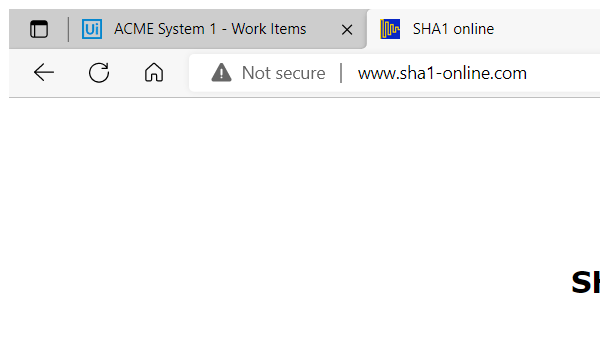
Task: Robotic Enterprise Framework Assignment
Workflow: SHA1_Close

Step 1: Attach Browser 'msedge.exe SHA1 online' in window 'SHA1 online' (msedge.exe)
